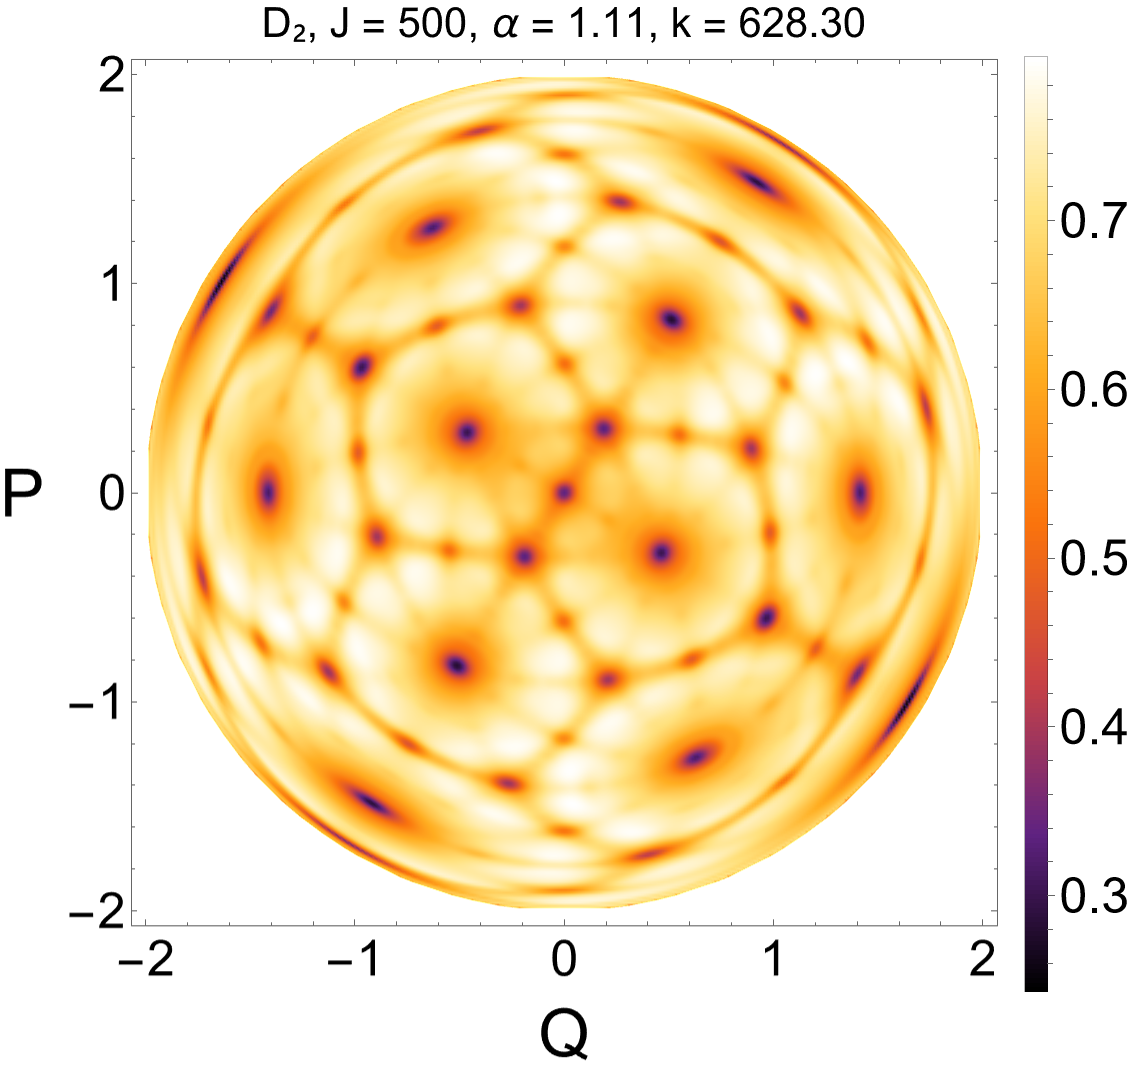

The data file committed next to this chart (first rows):
-1.9875, -0.2124999999999999, 0.5951053078647387
-1.988, -0.2, 0.6487
-1.988, -0.1875, 0.6686
-1.988, -0.175, 0.6796
-1.988, -0.1625, 0.6873
-1.988, -0.15, 0.6929
-1.988, -0.1375, 0.6973
-1.988, -0.125, 0.7007
-1.988, -0.1125, 0.7033
-1.988, -0.1, 0.7053
-1.988, -0.0875, 0.7068
-1.988, -0.075, 0.7078
-1.988, -0.0625, 0.7084
-1.988, -0.05, 0.7088
-1.988, -0.0375, 0.7089
-1.988, -0.025, 0.7088
-1.988, -0.0125, 0.7087
-1.988, 0., 0.7084
-1.988, 0.0125, 0.708
-1.988, 0.025, 0.7076
-1.988, 0.0375, 0.7071
-1.988, 0.05, 0.7064
-1.988, 0.0625, 0.7056
-1.988, 0.075, 0.7045
-1.988, 0.0875, 0.7031
-1.988, 0.1, 0.7013
-1.988, 0.1125, 0.699
-1.988, 0.125, 0.696
-1.988, 0.1375, 0.6921
-1.988, 0.15, 0.6872
-1.988, 0.1625, 0.6807
-1.988, 0.175, 0.6722
-1.988, 0.1875, 0.6605
-1.988, 0.2, 0.6401
-1.988, 0.2125, 0.5859
-1.975, -0.3125, 0.5221
-1.975, -0.3, 0.6468
-1.975, -0.2875, 0.6751
-1.975, -0.275, 0.689
-1.975, -0.2625, 0.698
-1.975, -0.25, 0.7045
-1.975, -0.2375, 0.7091
-1.975, -0.225, 0.7121
-1.975, -0.2125, 0.7136
-1.975, -0.2, 0.7137
-1.975, -0.1875, 0.7131
-1.975, -0.175, 0.7118
-1.975, -0.1625, 0.7102
-1.975, -0.15, 0.7081
-1.975, -0.1375, 0.7059
-1.975, -0.125, 0.7035
-1.975, -0.1125, 0.7011
-1.975, -0.1, 0.699
-1.975, -0.0875, 0.697
-1.975, -0.075, 0.6954
-1.975, -0.0625, 0.6939
-1.975, -0.05, 0.6927
-1.975, -0.0375, 0.6917
-1.975, -0.025, 0.6908
-1.975, -0.0125, 0.69
-1.975, 0., 0.6893
... 80,308 more rows
